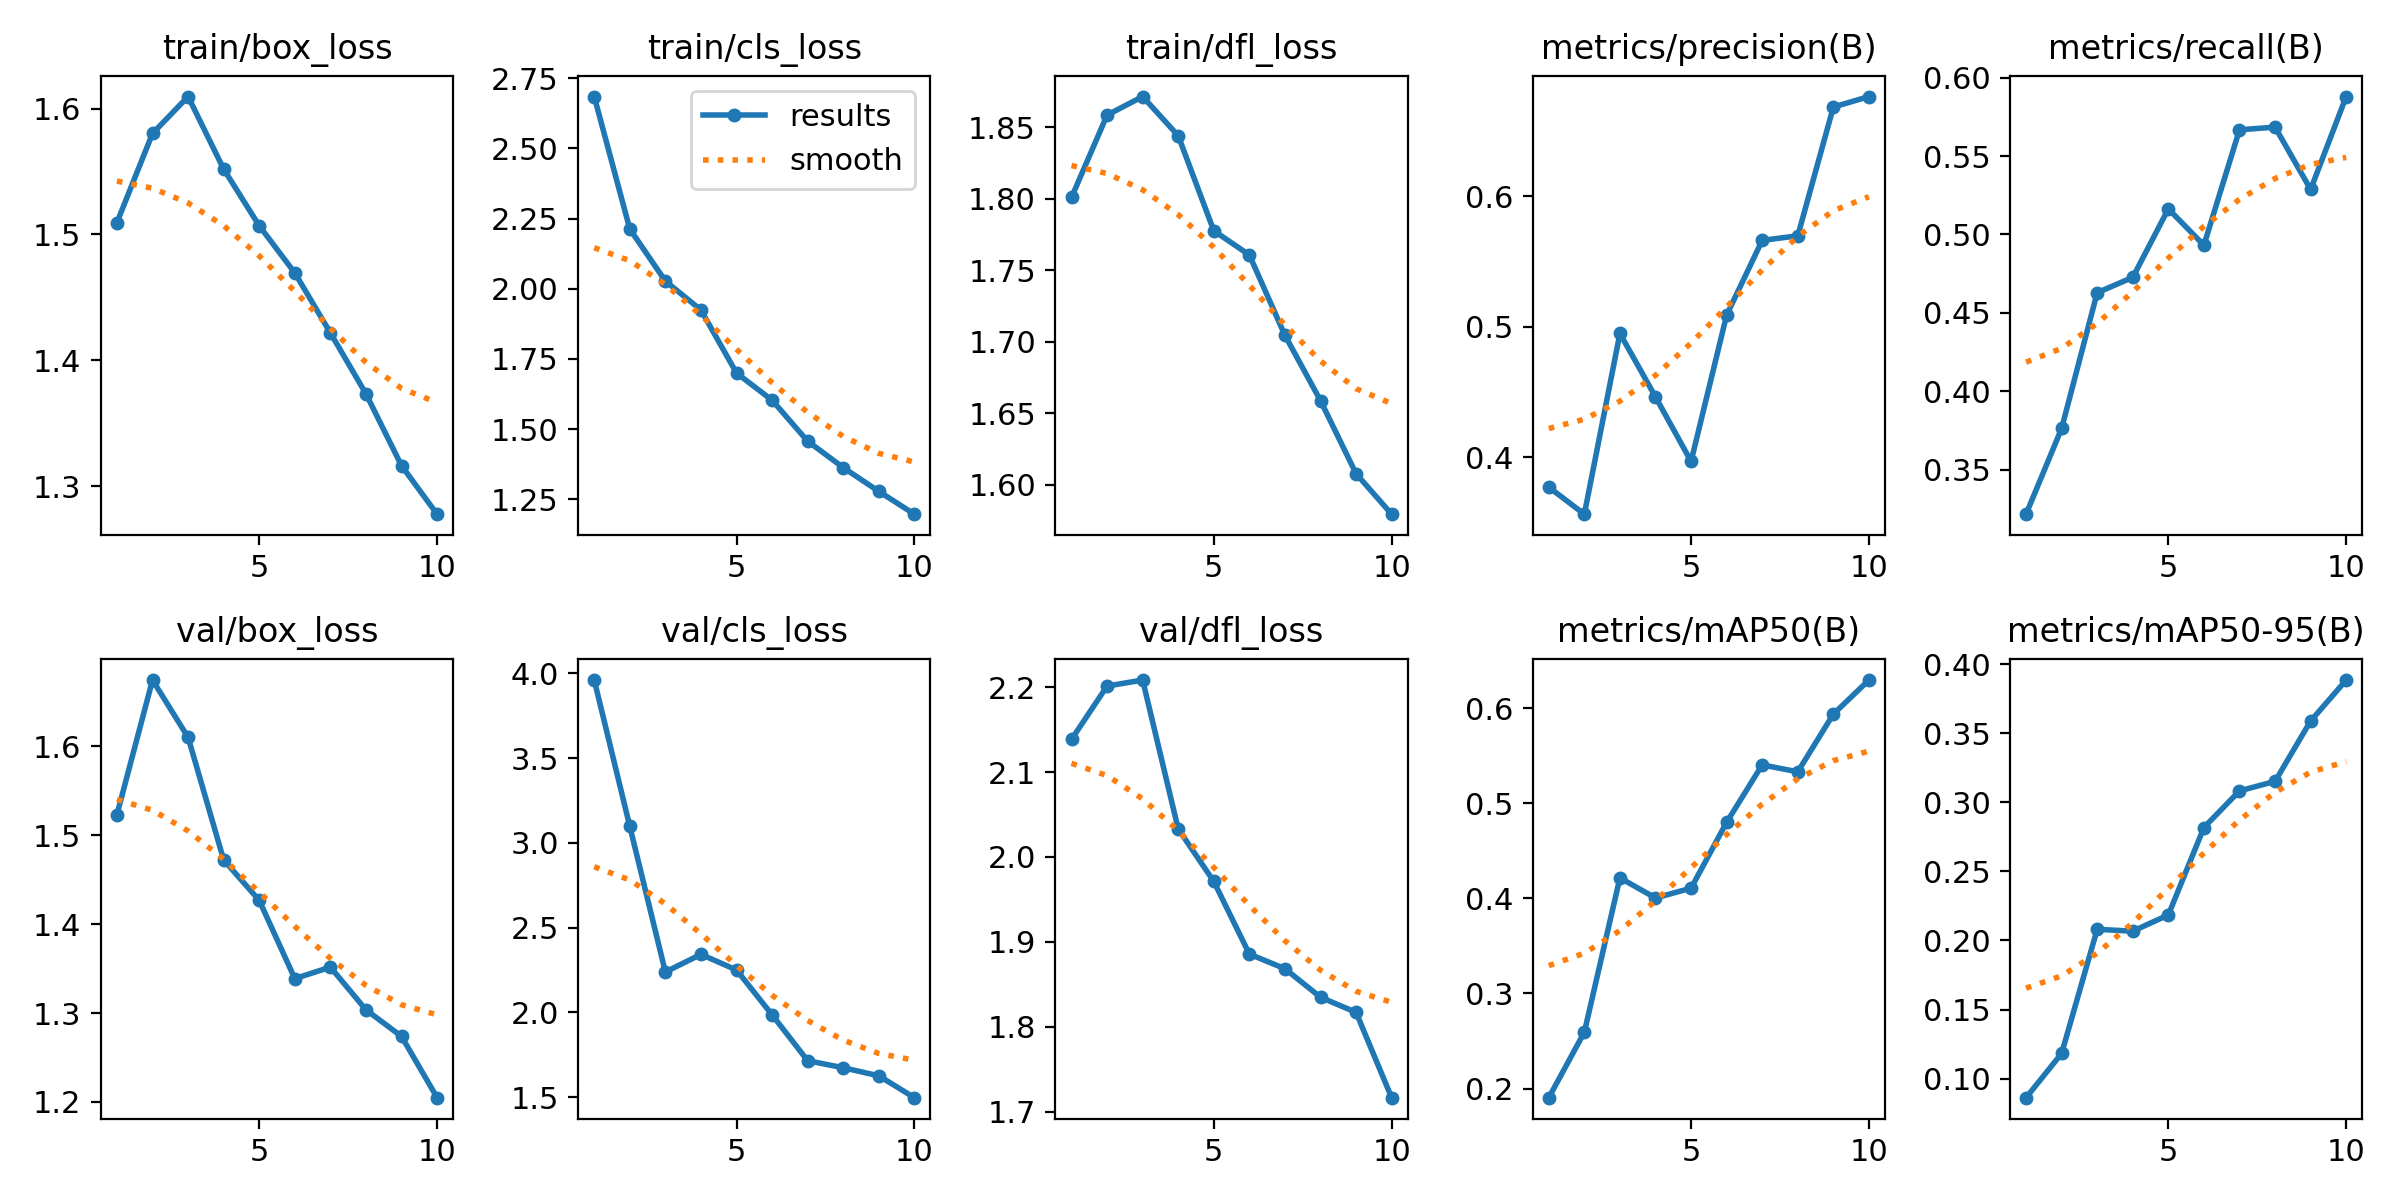

Source data for this figure (header and first rows):
epoch, time, train/box_loss, train/cls_loss, train/dfl_loss, metrics/precision(B), metrics/recall(B), metrics/mAP50(B), metrics/mAP50-95(B), val/box_loss, val/cls_loss, val/dfl_loss, lr/pg0, lr/pg1, lr/pg2
1, 634.9, 1.509, 2.684, 1.801, 0.377, 0.3219, 0.1904, 0.08614, 1.523, 3.96, 2.139, 0.000473, 0.000473, 0.000473
2, 1248, 1.58, 2.213, 1.858, 0.3562, 0.3765, 0.2593, 0.1182, 1.674, 3.097, 2.201, 0.0008553, 0.0008553, 0.0008553
3, 1854, 1.61, 2.027, 1.871, 0.4949, 0.4629, 0.4216, 0.2081, 1.61, 2.238, 2.208, 0.001143, 0.001143, 0.001143
4, 2463, 1.552, 1.924, 1.844, 0.4462, 0.4727, 0.4005, 0.2067, 1.472, 2.342, 2.033, 0.001005, 0.001005, 0.001005
5, 3072, 1.507, 1.7, 1.777, 0.3967, 0.5163, 0.4108, 0.2185, 1.427, 2.25, 1.971, 0.0008631, 0.0008631, 0.0008631
6, 3679, 1.469, 1.603, 1.761, 0.509, 0.4932, 0.4801, 0.2818, 1.339, 1.985, 1.886, 0.0007216, 0.0007216, 0.0007216
7, 4286, 1.422, 1.457, 1.704, 0.5663, 0.5667, 0.5404, 0.3083, 1.352, 1.715, 1.868, 0.0005802, 0.0005802, 0.0005802
8, 4898, 1.373, 1.363, 1.659, 0.5698, 0.5684, 0.5332, 0.3152, 1.304, 1.673, 1.835, 0.0004387, 0.0004387, 0.0004387
9, 5515, 1.316, 1.278, 1.608, 0.6686, 0.5287, 0.5939, 0.359, 1.274, 1.626, 1.817, 0.0002972, 0.0002972, 0.0002972
10, 6259, 1.278, 1.197, 1.579, 0.6767, 0.5879, 0.6297, 0.3886, 1.205, 1.497, 1.716, 0.0001558, 0.0001558, 0.0001558
